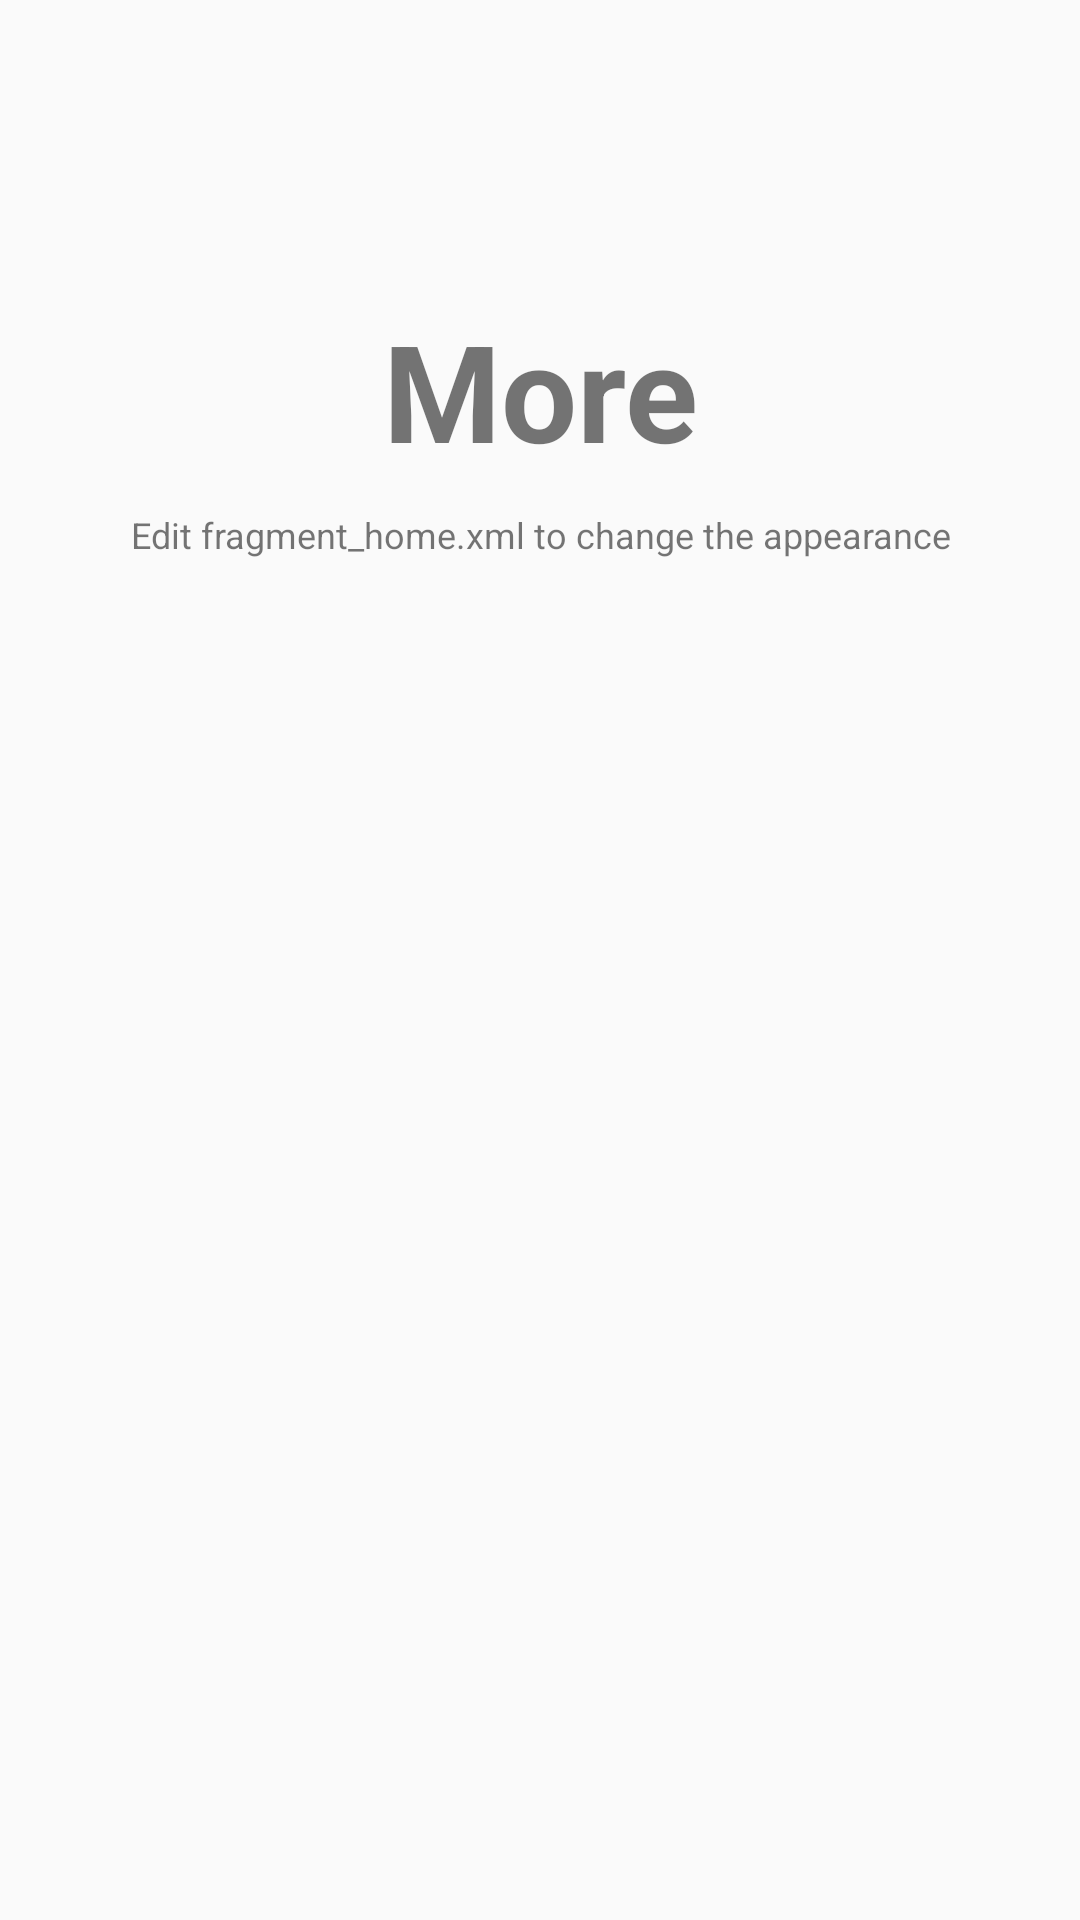

Produce the Android XML layout that renders to this screen, including the resource entries it uses.
<!-- AndroidManifest.xml: application theme AppTheme -->
<!-- res/layout/fragment_more.xml -->
<?xml version="1.0" encoding="utf-8"?>
<RelativeLayout xmlns:android="http://schemas.android.com/apk/res/android"
    android:orientation="vertical" android:layout_width="match_parent"
    android:layout_height="match_parent">
    <TextView
        android:id="@+id/label"
        android:layout_alignParentTop="true"
        android:layout_marginTop="100dp"
        android:layout_width="fill_parent"
        android:layout_height="wrap_content"
        android:gravity="center_horizontal"
        android:textSize="45dp"
        android:text="More"
        android:textStyle="bold"/>

    <TextView
        android:layout_below="@id/label"
        android:layout_centerInParent="true"
        android:layout_width="fill_parent"
        android:layout_height="wrap_content"
        android:textSize="12dp"
        android:layout_marginTop="10dp"
        android:gravity="center_horizontal"
        android:text="Edit fragment_home.xml to change the appearance" />

</RelativeLayout>
<!-- resources referenced by this layout -->
<resources>
  <style name="AppTheme" parent="Theme.AppCompat.Light.DarkActionBar">
          
          <item name="colorPrimary">@color/colorPrimary</item>
          <item name="colorPrimaryDark">@color/colorPrimaryDark</item>
          <item name="colorAccent">@color/colorAccent</item>
      </style>
  <color name="colorPrimary">#3F51B5</color>
  <color name="colorPrimaryDark">#303F9F</color>
  <color name="colorAccent">#FF4081</color>
</resources>
